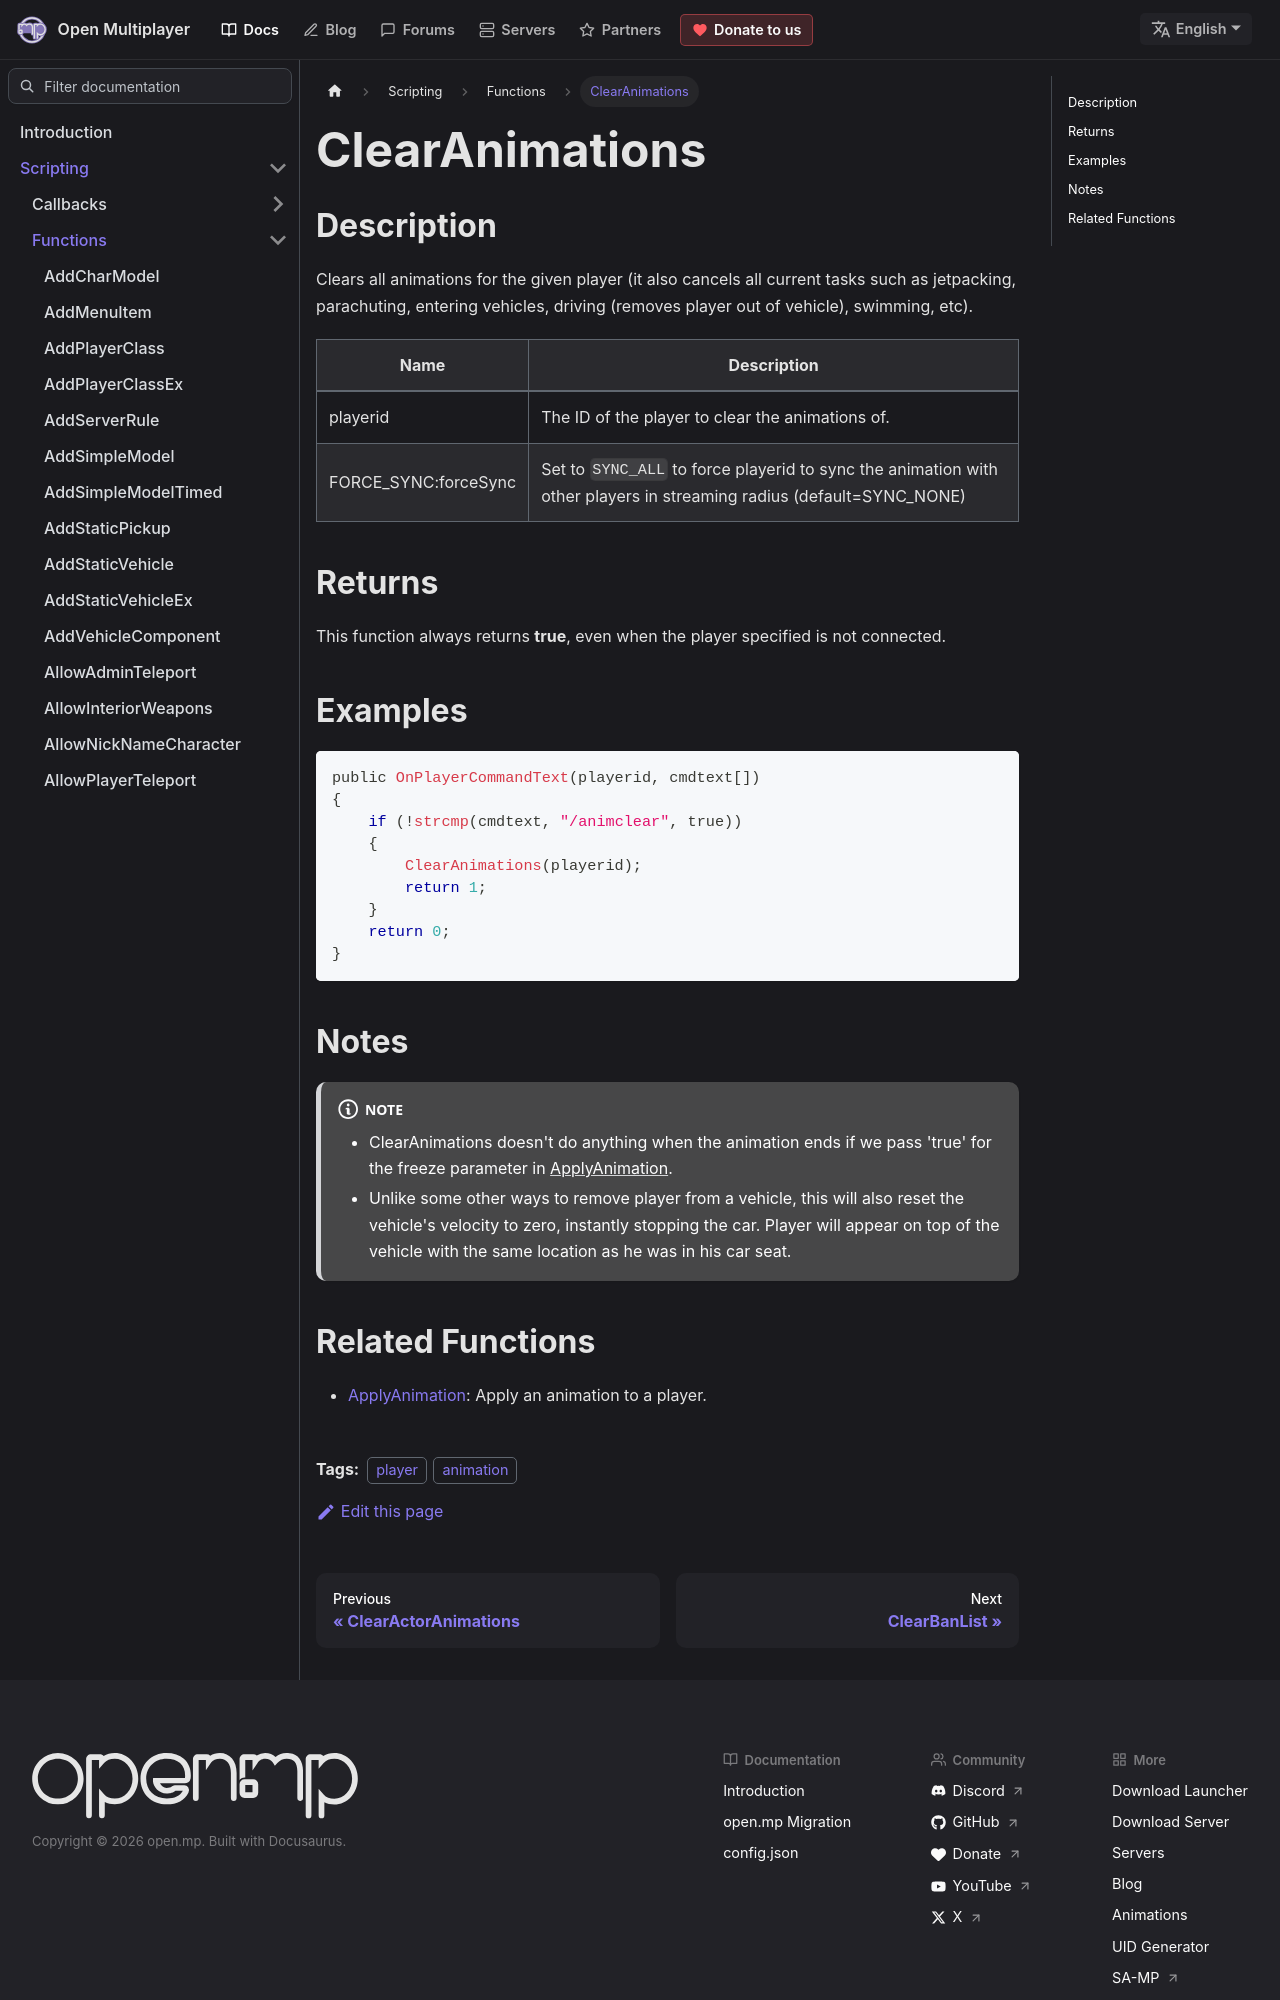

repository: openmultiplayer/web · page: docs/scripting/functions/ClearAnimations.html · generator: docusaurus

---
title: ClearAnimations
sidebar_label: ClearAnimations
description: Clears all animations for the given player.
tags: ["player", "animation"]
---

## Description

Clears all animations for the given player (it also cancels all current tasks such as jetpacking, parachuting, entering vehicles, driving (removes player out of vehicle), swimming, etc).

| Name                 | Description                                                                                                          |
| -------------------- | -------------------------------------------------------------------------------------------------------------------- |
| playerid             | The ID of the player to clear the animations of.                                                                     |
| FORCE_SYNC:forceSync | Set to `SYNC_ALL` to force playerid to sync the animation with other players in streaming radius (default=SYNC_NONE) |

## Returns

This function always returns **true**, even when the player specified is not connected.

## Examples

```c
public OnPlayerCommandText(playerid, cmdtext[])
{
    if (!strcmp(cmdtext, "/animclear", true))
    {
        ClearAnimations(playerid);
        return 1;
    }
    return 0;
}
```

## Notes

:::note

- ClearAnimations doesn't do anything when the animation ends if we pass 'true' for the freeze parameter in [ApplyAnimation](ApplyAnimation).
- Unlike some other ways to remove player from a vehicle, this will also reset the vehicle's velocity to zero, instantly stopping the car. Player will appear on top of the vehicle with the same location as he was in his car seat.

:::
